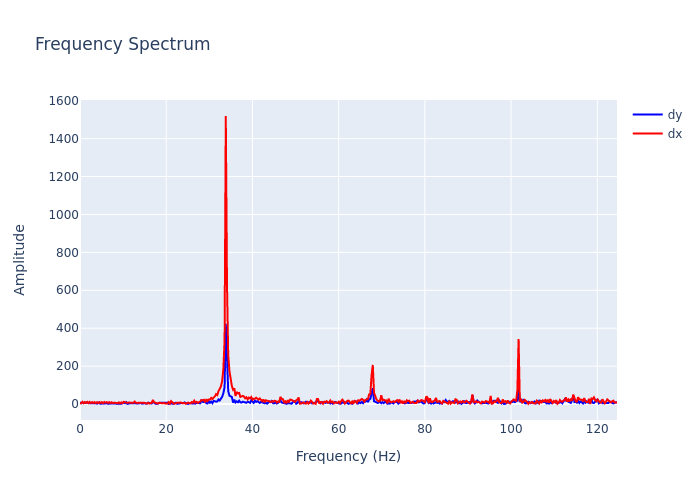

Data behind this chart, as committed beside it:
, frequency, dx, dy
0, 0.0, 3.391, 10.03
1, 0.2818, 4.105, 3.855
2, 0.5637, 11.54, 7.87
3, 0.8455, 4.328, 5.379
4, 1.127, 10.37, 5.859
5, 1.409, 5.745, 7.66
6, 1.691, 11.25, 5.729
7, 1.973, 4.693, 5.072
8, 2.255, 11.11, 3.29
9, 2.537, 5.501, 3.69
10, 2.818, 10.17, 4.84
11, 3.1, 5.209, 2.377
12, 3.382, 10.31, 3.511
13, 3.664, 5.062, 4.312
14, 3.946, 9.598, 1.964
15, 4.228, 4.816, 7.559
16, 4.51, 10.35, 4.03
17, 4.791, 5.741, 1.022
18, 5.073, 9.887, 2.499
19, 5.355, 4.348, 3.52
20, 5.637, 10.84, 2.652
21, 5.919, 7.249, 5.584
22, 6.201, 10.09, 3.704
23, 6.483, 5.639, 1.34
24, 6.764, 10.1, 2.583
25, 7.046, 4.96, 4.233
26, 7.328, 9.143, 4.809
27, 7.61, 4.733, 3.571
28, 7.892, 7.544, 2.225
29, 8.174, 6.421, 1.894
30, 8.455, 7.558, 5.233
31, 8.737, 3.857, 1.735
32, 9.019, 9.018, 0.7191
33, 9.301, 3.736, 1.145
34, 9.583, 8.573, 1.711
35, 9.865, 4.482, 4.541
36, 10.15, 11.37, 8.729
37, 10.43, 8.426, 4.298
38, 10.71, 7.42, 9.675
39, 10.99, 6.448, 0.6829
40, 11.27, 7.641, 3.906
41, 11.56, 7.303, 4.198
42, 11.84, 7.051, 3.871
43, 12.12, 6.357, 3.739
44, 12.4, 6.776, 7.485
45, 12.68, 12.92, 3.642
46, 12.97, 6.131, 3.489
47, 13.25, 6.022, 2.405
48, 13.53, 6.564, 4.174
49, 13.81, 6.579, 4.333
50, 14.09, 6.095, 5.279
51, 14.37, 5.077, 1.796
52, 14.66, 8.254, 4.266
53, 14.94, 6.2, 4.178
54, 15.22, 3.753, 2.629
55, 15.5, 2.904, 1.541
56, 15.78, 6.477, 7.2
57, 16.07, 1.94, 5.532
58, 16.35, 4.94, 4.664
59, 16.63, 6.02, 2.832
... 383 more rows
